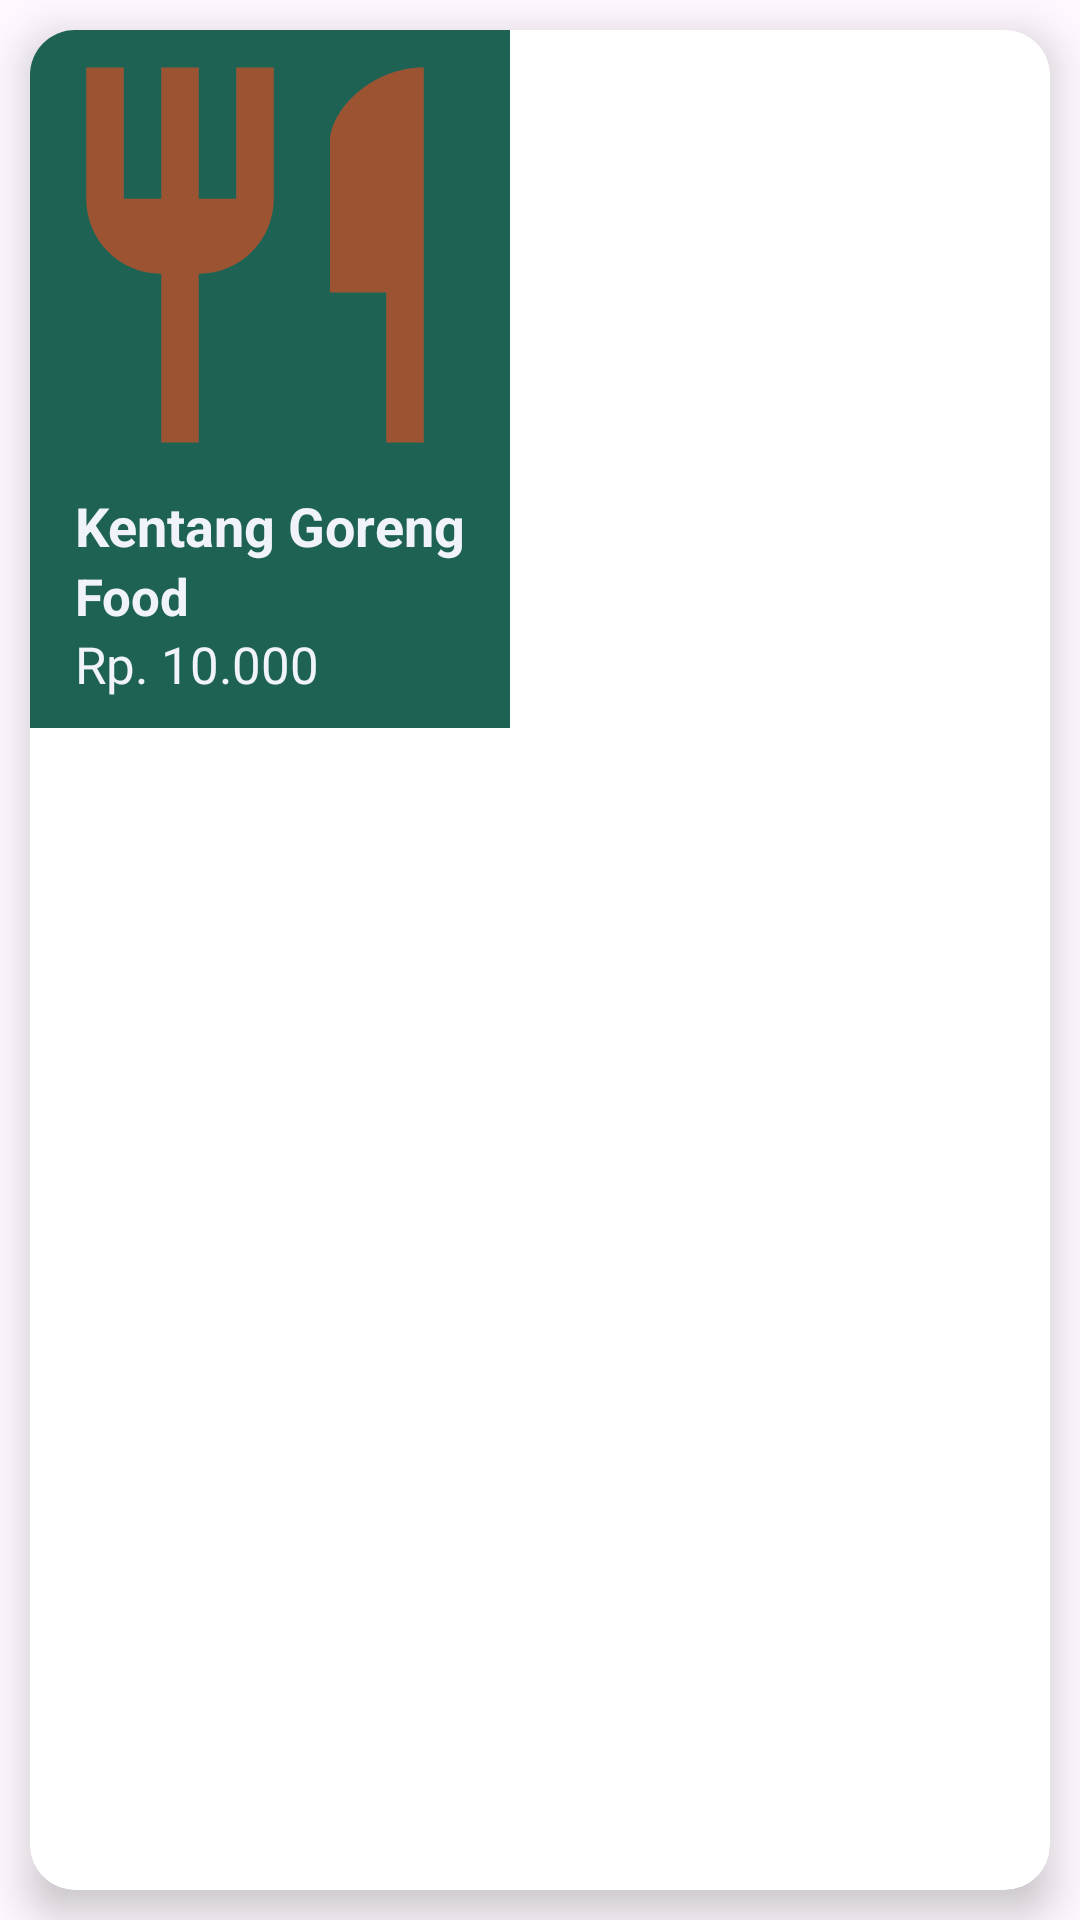

Reconstruct the res/layout file that produces this screen, plus the resources it refers to.
<!-- AndroidManifest.xml: application theme Theme.projek -->
<!-- res/layout/food_items.xml -->
<?xml version="1.0" encoding="utf-8"?>
<RelativeLayout
    xmlns:android="http://schemas.android.com/apk/res/android"
    android:layout_width="match_parent"
    android:layout_height="match_parent"
    xmlns:app="http://schemas.android.com/apk/res-auto">

    <GridLayout
        android:layout_width="match_parent"
        android:layout_height="match_parent">

        <androidx.cardview.widget.CardView
            android:layout_width="wrap_content"
            android:layout_height="wrap_content"
            android:layout_rowWeight="1"
            android:layout_columnWeight="1"
            android:layout_margin="10dp"
            android:background="@color/text1"
            app:cardCornerRadius="15dp"
            app:cardElevation="8dp">

            <RelativeLayout
                android:layout_width="160dp"
                android:layout_height="wrap_content"
                android:background="@color/text2">

                <ImageView
                    android:id="@+id/imgFood"
                    android:layout_width="150dp"
                    android:layout_height="150dp"
                    android:layout_alignParentStart="true"
                    android:layout_alignParentLeft="true"
                    android:layout_alignParentTop="true"
                    app:srcCompat="@drawable/sharp_restaurant_24" />

                <TextView
                    android:id="@+id/txtName"
                    android:layout_width="wrap_content"
                    android:layout_height="wrap_content"
                    android:layout_below="@+id/imgFood"
                    android:layout_marginStart="15dp"
                    android:layout_marginTop="3dp"
                    android:text="Kentang Goreng"
                    android:textColor="@color/white"
                    android:textSize="18sp"
                    android:textStyle="bold" />

                <TextView
                    android:id="@+id/txtCategory"
                    android:layout_width="wrap_content"
                    android:layout_height="wrap_content"
                    android:layout_below="@+id/txtName"
                    android:layout_marginStart="15dp"
                    android:text="Food"
                    android:textStyle="bold"
                    android:textColor="@color/white"
                    android:textSize="17sp" />

                <TextView
                    android:id="@+id/txtPrice"
                    android:layout_width="wrap_content"
                    android:layout_height="wrap_content"
                    android:layout_below="@+id/txtCategory"
                    android:layout_marginStart="15dp"
                    android:text="Rp. 10.000"
                    android:paddingBottom="10dp"
                    android:textAlignment="center"
                    android:textColor="@color/white"
                    android:textSize="17sp" />
            </RelativeLayout>
        </androidx.cardview.widget.CardView>
    </GridLayout>
</RelativeLayout>
<!-- resources referenced by this layout -->
<resources>
  <color name="text1">#edd5b9</color>
  <color name="text2">#1e6254</color>
  <color name="white">#F0F3FA</color>
  <!-- drawable sharp_restaurant_24 (drawable) -->
  <vector android:height="24dp" android:tint="@color/secondary"
      android:viewportHeight="24" android:viewportWidth="24"
      android:width="24dp" xmlns:android="http://schemas.android.com/apk/res/android">
      <path android:fillColor="@android:color/white" android:pathData="M16,6v8h3v8h2L21,2c-2.76,0 -5,2.24 -5,4zM11,9L9,9L9,2L7,2v7L5,9L5,2L3,2v7c0,2.21 1.79,4 4,4v9h2v-9c2.21,0 4,-1.79 4,-4L13,2h-2v7z"/>
  </vector>
  <style name="Theme.projek" parent="Theme.MaterialComponents.DayNight.NoActionBar" />
  <color name="secondary">#9c5332</color>
</resources>
